Run: headless pygame with SDL's dummy video driver; simulated clock (each Clock.tick advances the game by its frame time, no real sleeping); random seed 0; keys injected as events and as key.get_pressed() state; no mouse input.
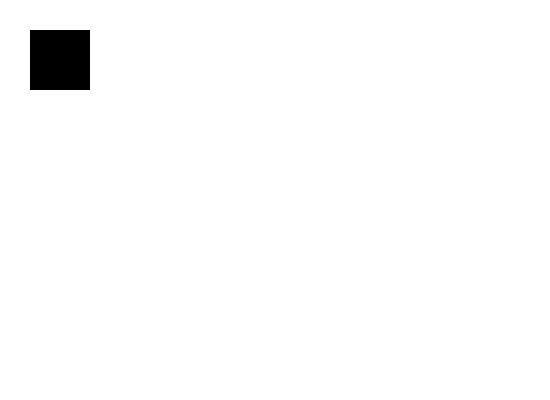
Frame 1 of 4 · flips 1–60 · no input
Frame 2 of 4 · flips 61–180 · tapped SPACE, RETURN · held RIGHT (→), D · screen unchanged from frame 1, image omitted
Frame 3 of 4 · flips 181–300 · held DOWN (↓), S · screen unchanged from frame 2, image omitted
Frame 4 of 4 · flips 301–420 · held LEFT (←), A, UP (↑), W · screen unchanged from frame 3, image omitted

The pygame program that drew these frames:

import pygame, sys
from pygame.locals import *

pygame.init()

FPS = 60
FramesPerSec = pygame.time.Clock()

WHITE = (255,255,255)
BLACK = (0,0,0)

SCREEN_WIDTH = 550
SCREEN_HEIGHT = 400

DISPLAYSURF = pygame.display.set_mode((SCREEN_WIDTH,SCREEN_HEIGHT)) # (0,0) is in top-left corner, (300,300) in bottom-right corner
DISPLAYSURF.fill(WHITE)
pygame.display.set_caption("Game")

class Player(pygame.sprite.Sprite):
    def __init__(self):
        super().__init__()

    def draw(self):
        pygame.draw.rect(DISPLAYSURF, BLACK, pygame.Rect(30,30,60,60))

P1 = Player()

while True:
    for event in pygame.event.get():
        if event.type == QUIT:
            pygame.quit()
            sys.exit()
    DISPLAYSURF.fill(WHITE)
    P1.draw()
    pygame.display.update()
    FramesPerSec.tick(FPS) # Puts a limit on how many FPS
